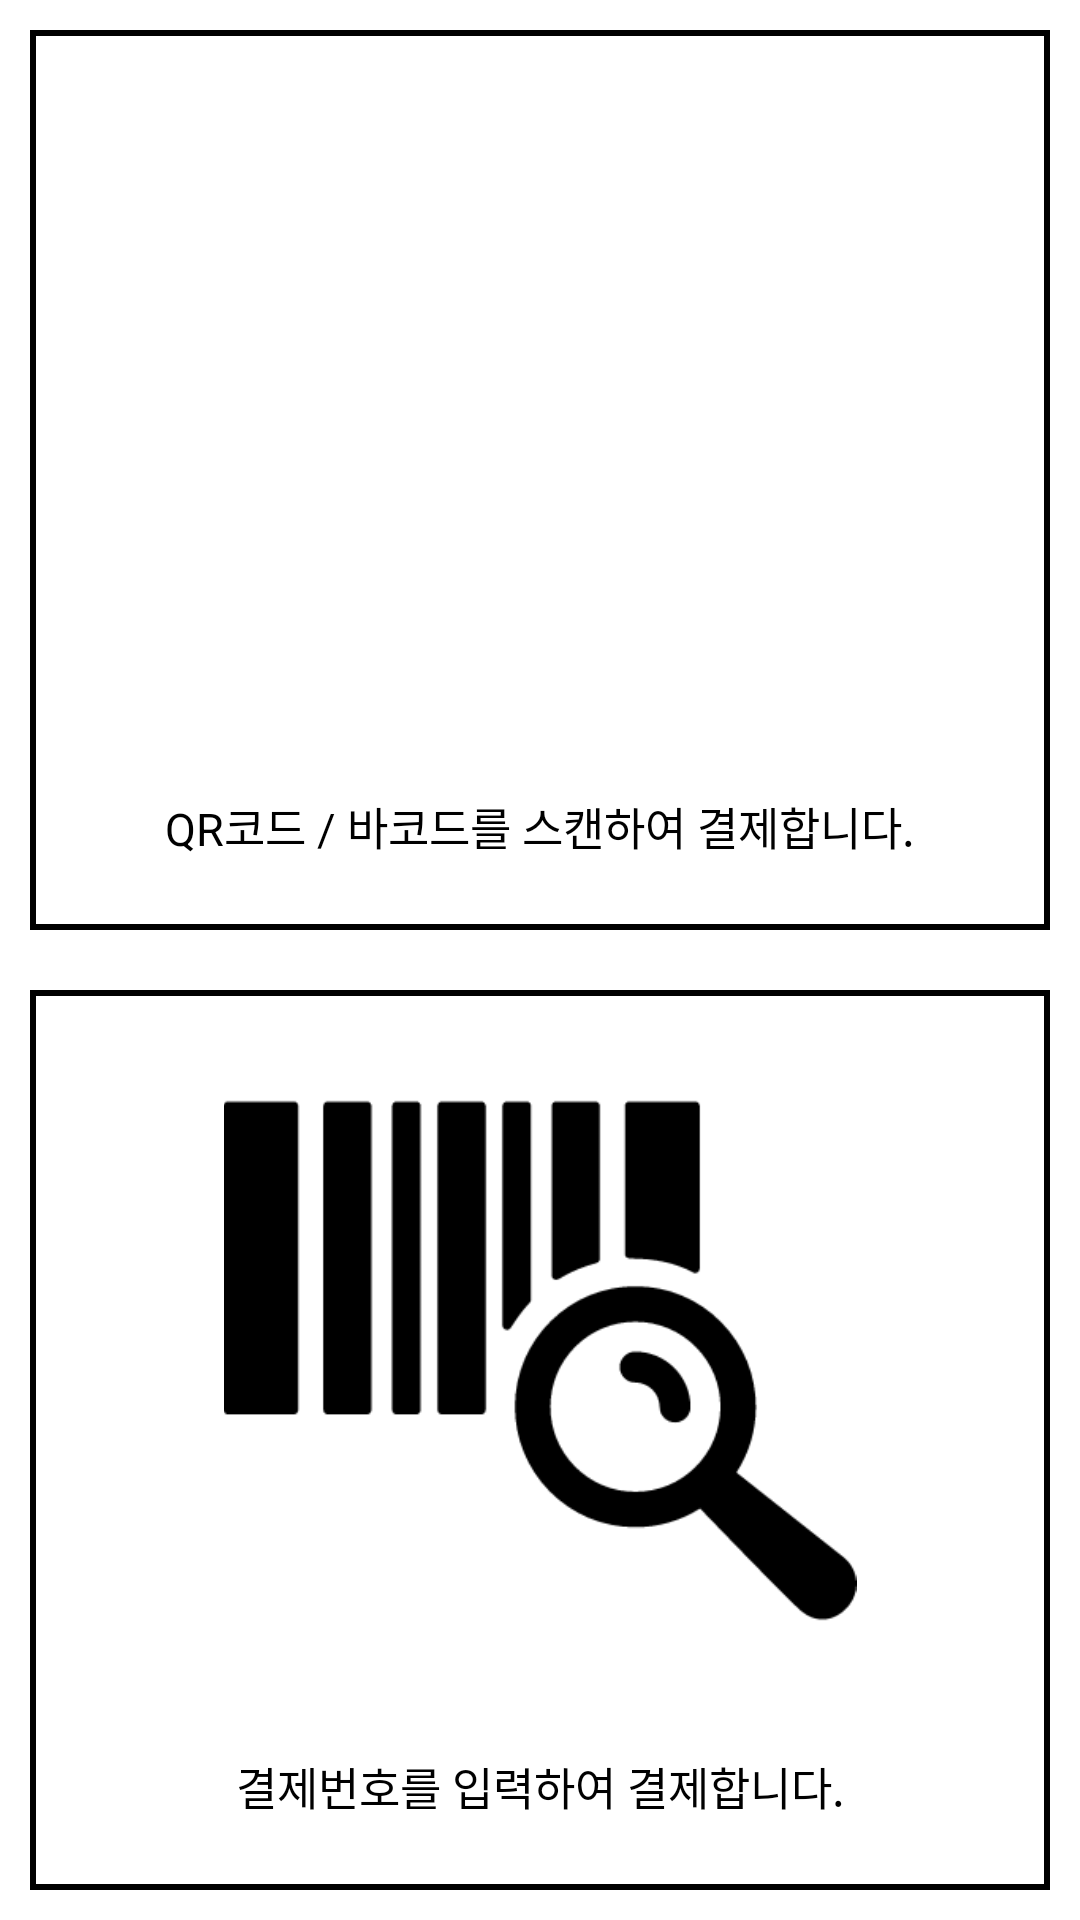

Reconstruct the res/layout file that produces this screen, plus the resources it refers to.
<!-- AndroidManifest.xml: application theme AppTheme -->
<!-- res/layout/fragment_solo_payment.xml -->
<?xml version="1.0" encoding="utf-8"?>
<LinearLayout xmlns:android="http://schemas.android.com/apk/res/android"
    xmlns:tools="http://schemas.android.com/tools"
    android:layout_width="match_parent"
    android:layout_height="match_parent"
    android:background="@color/bgContent"
    android:orientation="vertical"
    tools:context=".FragmentFiles.SoloPaymentFragment">


    <LinearLayout
        android:layout_width="match_parent"
        android:layout_height="0dp"
        android:layout_margin="10dp"
        android:layout_weight="1"
        android:background="@drawable/outline_black"
        android:orientation="vertical">

        <ImageView
            android:id="@+id/btn_payment_code"
            android:layout_width="match_parent"
            android:layout_height="0dp"
            android:layout_margin="10dp"
            android:layout_weight="8"
            android:src="@drawable/camera_vactor"></ImageView>

        <TextView
            android:layout_width="match_parent"
            android:layout_height="0dp"
            android:layout_weight="2"
            android:gravity="center"
            android:text="QR코드 / 바코드를 스캔하여 결제합니다."
            android:textColor="#000000"
            android:textSize="15dp" />
    </LinearLayout>

    <LinearLayout
        android:layout_width="match_parent"
        android:layout_height="0dp"
        android:layout_margin="10dp"
        android:layout_weight="1"
        android:background="@drawable/outline_black"
        android:orientation="vertical">

        <ImageView
            android:id="@+id/btn_payment_number"
            android:layout_width="match_parent"
            android:layout_height="0dp"
            android:layout_margin="10dp"
            android:layout_weight="8"
            android:src="@drawable/pinnumber_black"></ImageView>

        <TextView
            android:layout_width="match_parent"
            android:layout_height="0dp"
            android:layout_weight="2"
            android:gravity="center"
            android:text="결제번호를 입력하여 결제합니다."
            android:textColor="#000000"
            android:textSize="15dp" />


    </LinearLayout>

</LinearLayout>
<!-- resources referenced by this layout -->
<resources>
  <color name="bgContent">#ffffff</color>
  <!-- drawable outline_black (drawable) -->
  <?xml version="1.0" encoding="utf-8"?>
  <shape
      xmlns:android="http://schemas.android.com/apk/res/android"
      android:shape="rectangle">
  
      
      <solid android:color="@color/colorNone" />
  
      
      <padding
          android:bottom="8dp"
          android:left="8dp"
          android:right="8dp"
          android:top="8dp" />
  
      
      <stroke
          android:width="2dp"
          android:color="@android:color/black" />
  
  </shape>
  <!-- drawable pinnumber_black: png bitmap (drawable, 10963 bytes) -->
  <style name="AppTheme" parent="Theme.AppCompat.Light.NoActionBar">
          
          <item name="colorPrimary">@color/colorPrimary</item>
          <item name="colorPrimaryDark">@color/colorPrimaryDark</item>
          <item name="colorAccent">@color/colorAccent</item>
      </style>
  <color name="colorNone">#00ff0000</color>
  <color name="colorPrimary">#e6af6c</color>
  <color name="colorPrimaryDark">#00574B</color>
  <color name="colorAccent">#D81B60</color>
</resources>
